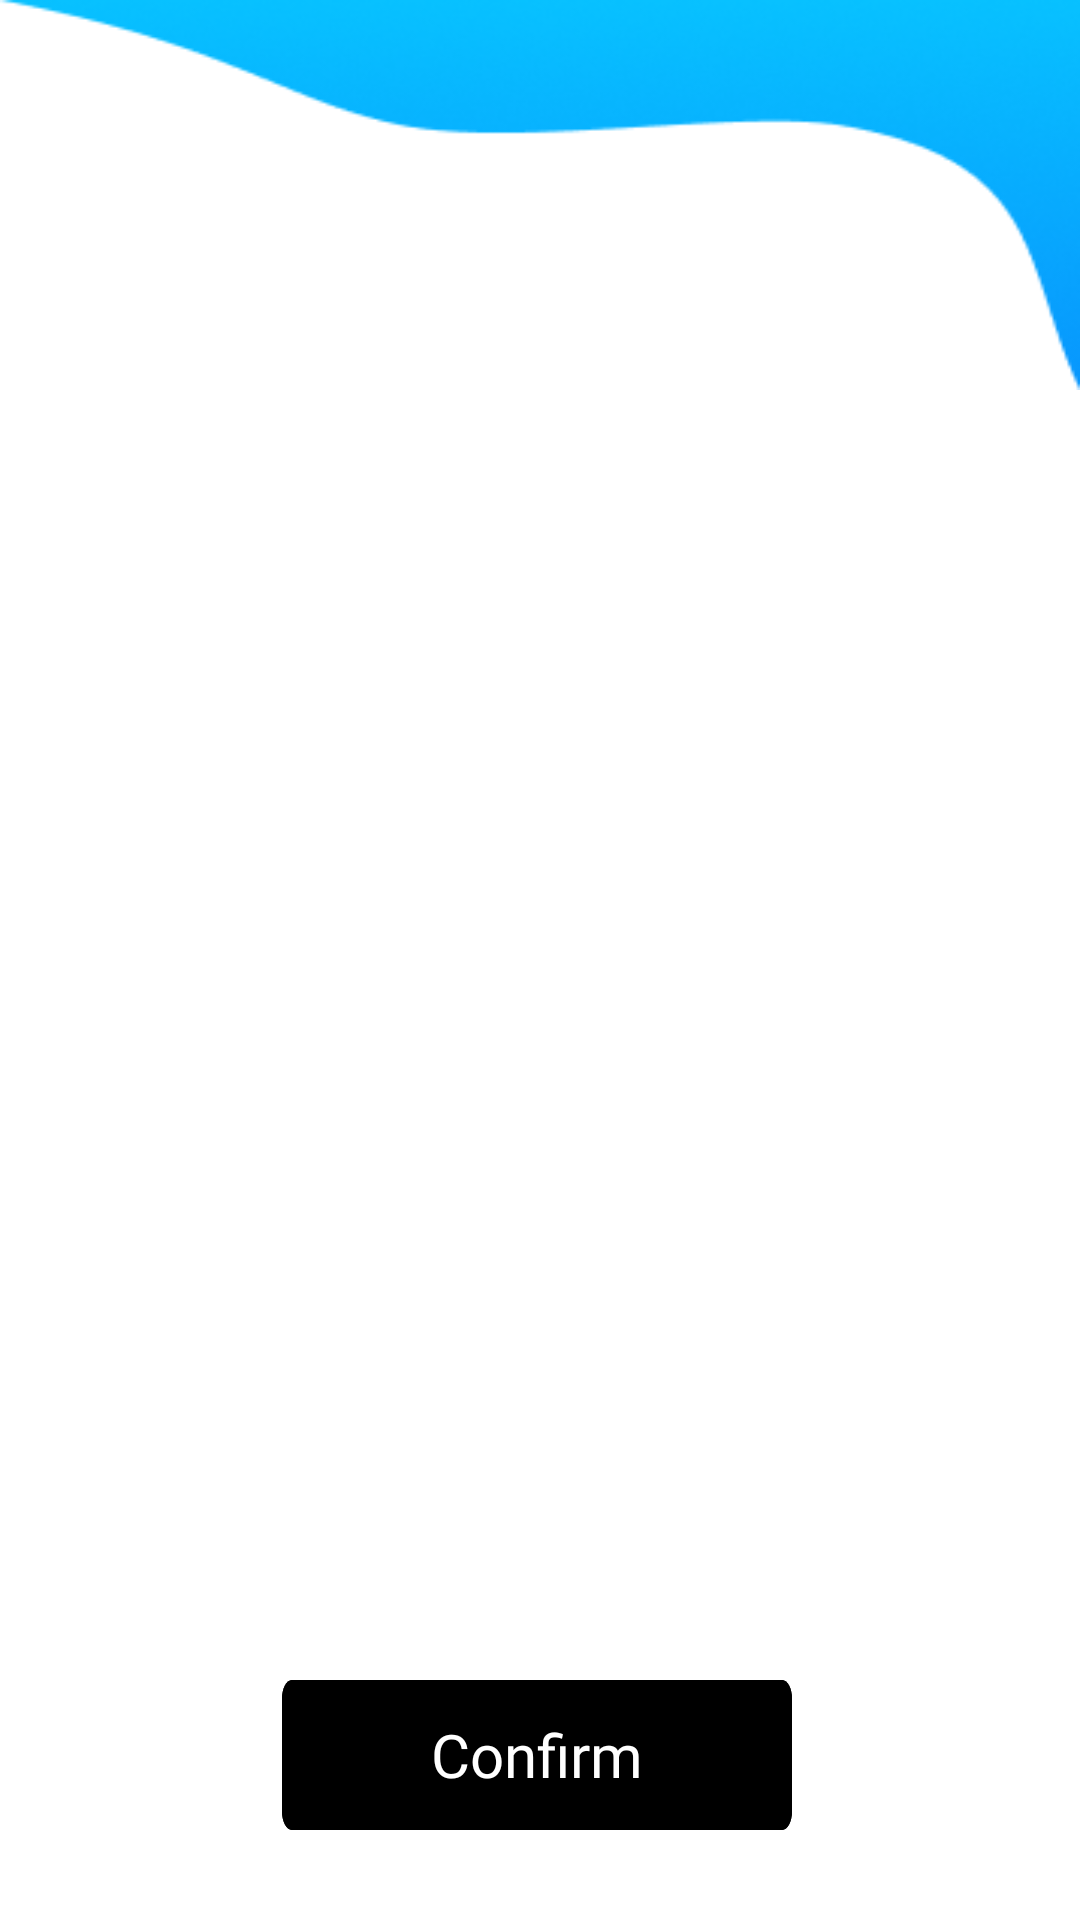

Write the Android layout XML for this screen, with the resource values it uses.
<!-- AndroidManifest.xml: activity theme AppTheme.NoActionBar -->
<!-- res/layout/activity_needy_rest_item.xml -->
<?xml version="1.0" encoding="utf-8"?>
<androidx.constraintlayout.widget.ConstraintLayout xmlns:android="http://schemas.android.com/apk/res/android"
    xmlns:app="http://schemas.android.com/apk/res-auto"
    xmlns:tools="http://schemas.android.com/tools"
    android:layout_width="match_parent"
    android:layout_height="match_parent"
    android:background="@color/design_default_color_background"
    tools:context=".view.needy.NeedyRestItemActivity">


    <View
        android:id="@+id/vector_shap4"
        android:layout_width="335dp"
        android:layout_height="3dp"
        android:layout_alignParentStart="true"
        android:layout_alignParentTop="true"
        android:layout_marginTop="15dp"
        android:background="@drawable/rectangle_background"
        app:layout_constraintBottom_toTopOf="@+id/confirm"
        app:layout_constraintEnd_toEndOf="parent"
        app:layout_constraintStart_toStartOf="parent"
        app:layout_constraintTop_toBottomOf="@+id/recyclerViewRestItem"
        app:layout_constraintVertical_bias="0.0" />

    <View
        android:layout_width="match_parent"
        android:layout_height="130dp"
        android:background="@drawable/backgound_edge"
        app:layout_constraintEnd_toEndOf="parent"
        app:layout_constraintStart_toStartOf="parent"
        app:layout_constraintTop_toTopOf="parent" />
    <Button
        android:id="@+id/confirm"
        android:layout_width="170dp"
        android:layout_height="50dp"
        android:layout_marginStart="28dp"
        android:layout_marginEnd="33dp"
        android:layout_marginBottom="30dp"
        android:background="@drawable/button_black"
        android:fontFamily="@font/comfortaa"
        android:text="@string/confirm"
        android:textAllCaps="false"
        android:textColor="#FFFFFF"
        android:textSize="20sp"
        app:layout_constraintBottom_toBottomOf="parent"
        app:layout_constraintEnd_toEndOf="parent"
        app:layout_constraintHorizontal_bias="0.511"
        app:layout_constraintStart_toStartOf="parent" />

    <androidx.recyclerview.widget.RecyclerView
        android:id="@+id/recyclerViewRestItem"
        android:layout_width="352dp"
        android:layout_height="450dp"
        android:layout_marginTop="24dp"
        android:padding="20dp"
        app:layout_constraintEnd_toEndOf="parent"
        app:layout_constraintHorizontal_bias="0.491"
        app:layout_constraintStart_toStartOf="parent"
        app:layout_constraintTop_toBottomOf="@+id/rest_name" />

    <TextView
        android:id="@+id/rest_name"
        android:layout_width="wrap_content"
        android:layout_height="wrap_content"
        android:layout_alignParentStart="true"
        android:layout_alignParentTop="true"
        android:layout_alignParentEnd="true"
        android:layout_alignParentBottom="true"
        android:layout_marginStart="138dp"
        android:layout_marginTop="60dp"
        android:layout_marginEnd="139dp"
        android:fontFamily="@font/comfortaa"
        android:gravity="center_vertical"
        android:textAppearance="@style/welcome_to"
        android:textSize="30sp"
        app:layout_constraintEnd_toEndOf="parent"
        app:layout_constraintStart_toStartOf="parent"
        app:layout_constraintTop_toTopOf="parent" />


</androidx.constraintlayout.widget.ConstraintLayout>
<!-- resources referenced by this layout -->
<resources>
  <!-- drawable backgound_edge: png bitmap (drawable, 13285 bytes) -->
  <!-- drawable button_black (drawable-v24) -->
  <?xml version="1.0" encoding="utf-8"?>
  <vector
      xmlns:android="http://schemas.android.com/apk/res/android"
      xmlns:aapt="http://schemas.android.com/aapt"
      android:width="200dp"
      android:height="40dp"
      android:viewportWidth="309"
      android:viewportHeight="48"
      >
  
      <group>
  
          <clip-path
              android:pathData="M6 0H303C306.314 0 309 2.68629 309 6V42C309 45.3137 306.314 48 303 48H6C2.68629 48 0 45.3137 0 42V6C0 2.68629 2.68629 0 6 0Z"
              />
  
          <path
              android:pathData="M0 0V48H309V0"
              android:fillColor="#000000"
              />
  
          <path
              android:pathData="M6 0H303C306.314 0 309 2.68629 309 6V42C309 45.3137 306.314 48 303 48H6C2.68629 48 0 45.3137 0 42V6C0 2.68629 2.68629 0 6 0Z"
              android:strokeWidth="4"
              android:strokeColor="#000000"
              />
  
      </group>
  
  </vector>
  <!-- drawable rectangle_background (drawable) -->
  <?xml version="1.0" encoding="utf-8"?>
  <vector
      xmlns:android="http://schemas.android.com/apk/res/android"
      xmlns:aapt="http://schemas.android.com/aapt"
      android:width="200dp"
      android:height="200dp"
      android:viewportWidth="365"
      android:viewportHeight="326"
      >
  
      <group>
  
          <clip-path
              android:pathData="M3 0H362C363.657 0 365 1.34315 365 3V323C365 324.657 363.657 326 362 326H3C1.34315 326 0 324.657 0 323V3C0 1.34315 1.34315 0 3 0Z"
              />
  
          <path
              android:pathData="M0 0V326H365V0"
              android:fillColor="#000000"
              />
  
      </group>
  
  </vector>
  <string name="confirm">Confirm</string>
  <style name="welcome_to">
          <item name="android:textSize"> 24sp </item>
  
          <item name="android:letterSpacing"> -0.01 </item>
  
          <item name="android:textColor"> #000000 </item>
      </style>
  <style name="AppTheme.NoActionBar">
          <item name="windowActionBar">false</item>
          <item name="windowNoTitle">true</item>
          <item name="android:windowFullscreen">true</item>
          <item name="android:statusBarColor">@android:color/transparent</item>
      </style>
</resources>
